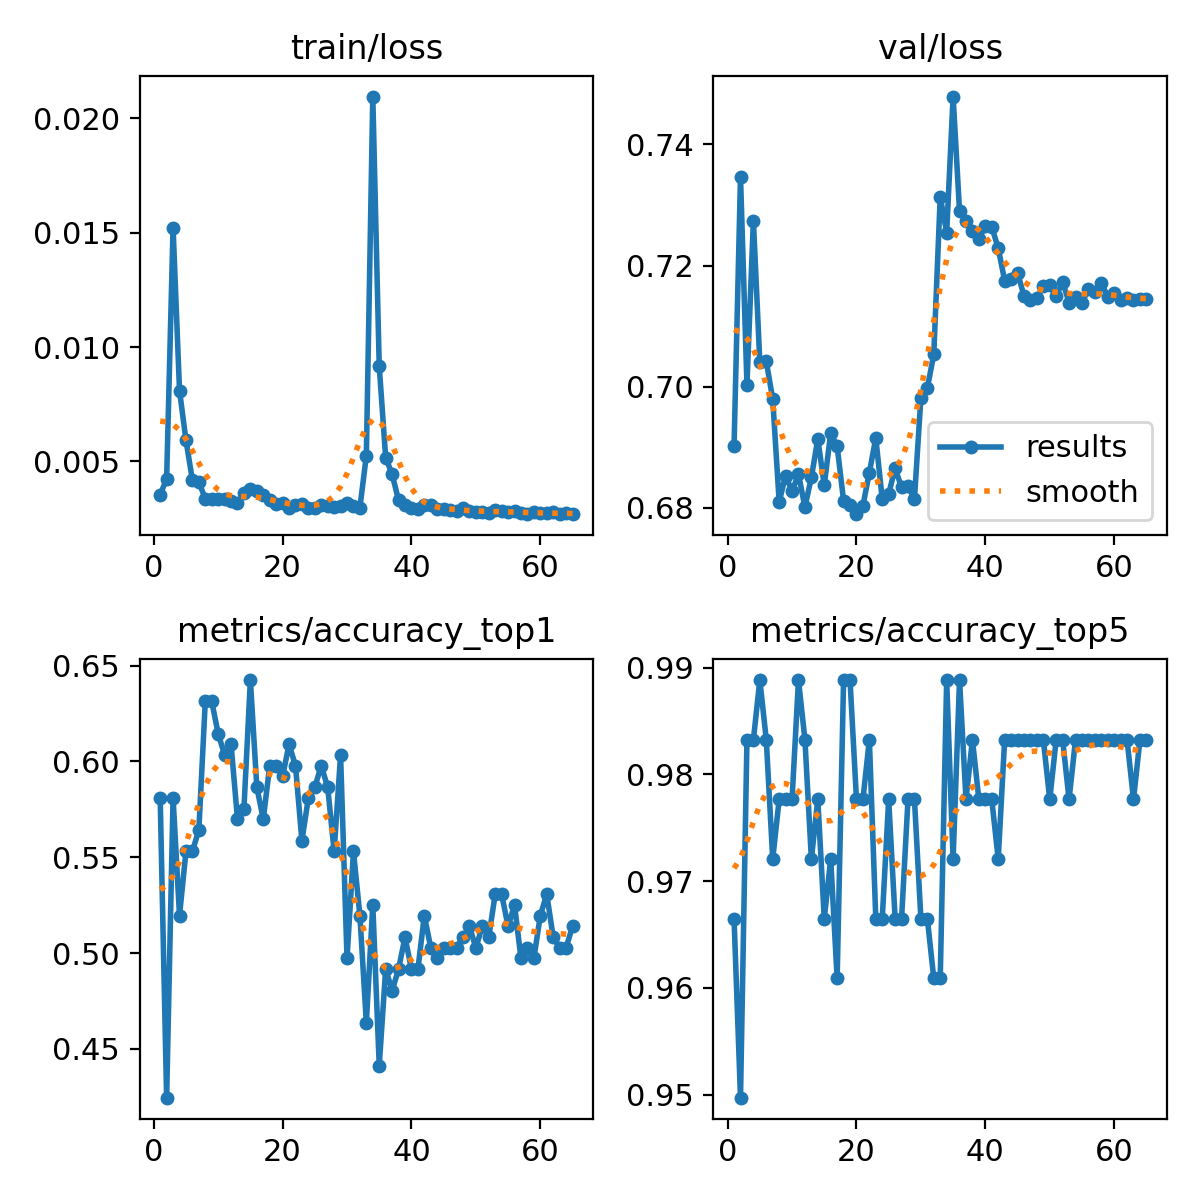

The table this chart was drawn from, first rows:
epoch, train/loss, metrics/accuracy_top1, metrics/accuracy_top5, val/loss, lr/pg0, lr/pg1, lr/pg2
1, 0.00355, 0.581, 0.9665, 0.6902, 0.0002373, 0.0002373, 0.0002373
2, 0.00423, 0.4246, 0.9497, 0.7346, 0.0004706, 0.0004706, 0.0004706
3, 0.01523, 0.581, 0.9832, 0.7003, 0.0006992, 0.0006992, 0.0006992
4, 0.0081, 0.5195, 0.9832, 0.7274, 0.0006928, 0.0006928, 0.0006928
5, 0.00593, 0.5531, 0.9888, 0.704, 0.0006928, 0.0006928, 0.0006928
6, 0.00418, 0.5531, 0.9832, 0.7042, 0.0006857, 0.0006857, 0.0006857
7, 0.0041, 0.5643, 0.9721, 0.698, 0.0006787, 0.0006787, 0.0006787
8, 0.00336, 0.6313, 0.9777, 0.681, 0.0006716, 0.0006716, 0.0006716
9, 0.00337, 0.6313, 0.9777, 0.6853, 0.0006645, 0.0006645, 0.0006645
10, 0.00335, 0.6145, 0.9777, 0.6828, 0.0006574, 0.0006574, 0.0006574
11, 0.00335, 0.6034, 0.9888, 0.6855, 0.0006504, 0.0006504, 0.0006504
12, 0.00327, 0.6089, 0.9832, 0.6801, 0.0006433, 0.0006433, 0.0006433
13, 0.00316, 0.5698, 0.9721, 0.685, 0.0006362, 0.0006362, 0.0006362
14, 0.00361, 0.5754, 0.9777, 0.6914, 0.0006292, 0.0006292, 0.0006292
15, 0.0038, 0.6425, 0.9665, 0.6837, 0.0006221, 0.0006221, 0.0006221
16, 0.00372, 0.5866, 0.9721, 0.6924, 0.000615, 0.000615, 0.000615
17, 0.00352, 0.5698, 0.9609, 0.6902, 0.000608, 0.000608, 0.000608
18, 0.00329, 0.5978, 0.9888, 0.6812, 0.0006009, 0.0006009, 0.0006009
19, 0.00312, 0.5978, 0.9888, 0.6805, 0.0005938, 0.0005938, 0.0005938
20, 0.00317, 0.5922, 0.9777, 0.6789, 0.0005868, 0.0005868, 0.0005868
21, 0.00297, 0.6089, 0.9777, 0.6803, 0.0005797, 0.0005797, 0.0005797
22, 0.00307, 0.5978, 0.9832, 0.6858, 0.0005726, 0.0005726, 0.0005726
23, 0.00312, 0.5587, 0.9665, 0.6915, 0.0005656, 0.0005656, 0.0005656
24, 0.00294, 0.581, 0.9665, 0.6814, 0.0005585, 0.0005585, 0.0005585
25, 0.00298, 0.5866, 0.9777, 0.6823, 0.0005514, 0.0005514, 0.0005514
26, 0.00307, 0.5978, 0.9665, 0.6865, 0.0005443, 0.0005443, 0.0005443
27, 0.00306, 0.5866, 0.9665, 0.6834, 0.0005373, 0.0005373, 0.0005373
28, 0.00299, 0.5531, 0.9777, 0.6835, 0.0005302, 0.0005302, 0.0005302
29, 0.00306, 0.6034, 0.9777, 0.6815, 0.0005232, 0.0005232, 0.0005232
30, 0.00316, 0.4972, 0.9665, 0.6982, 0.0005161, 0.0005161, 0.0005161
31, 0.00305, 0.5531, 0.9665, 0.6997, 0.000509, 0.000509, 0.000509
32, 0.00298, 0.5195, 0.9609, 0.7053, 0.0005019, 0.0005019, 0.0005019
33, 0.00525, 0.4637, 0.9609, 0.7313, 0.0004949, 0.0004949, 0.0004949
34, 0.02096, 0.5251, 0.9888, 0.7255, 0.0004878, 0.0004878, 0.0004878
35, 0.00916, 0.4413, 0.9721, 0.7479, 0.0004807, 0.0004807, 0.0004807
36, 0.00516, 0.4916, 0.9888, 0.7289, 0.0004737, 0.0004737, 0.0004737
37, 0.00444, 0.4804, 0.9777, 0.7274, 0.0004666, 0.0004666, 0.0004666
38, 0.0033, 0.4916, 0.9832, 0.7256, 0.0004595, 0.0004595, 0.0004595
39, 0.00308, 0.5084, 0.9777, 0.7244, 0.0004525, 0.0004525, 0.0004525
40, 0.00298, 0.4916, 0.9777, 0.7265, 0.0004454, 0.0004454, 0.0004454
41, 0.00293, 0.4916, 0.9777, 0.7264, 0.0004383, 0.0004383, 0.0004383
42, 0.00308, 0.5195, 0.9721, 0.7229, 0.0004313, 0.0004313, 0.0004313
43, 0.00311, 0.5028, 0.9832, 0.7175, 0.0004242, 0.0004242, 0.0004242
44, 0.0029, 0.4972, 0.9832, 0.7178, 0.0004171, 0.0004171, 0.0004171
45, 0.00293, 0.5028, 0.9832, 0.7188, 0.0004101, 0.0004101, 0.0004101
46, 0.00288, 0.5028, 0.9832, 0.715, 0.000403, 0.000403, 0.000403
47, 0.00284, 0.5028, 0.9832, 0.7144, 0.0003959, 0.0003959, 0.0003959
48, 0.00294, 0.5084, 0.9832, 0.7147, 0.0003888, 0.0003888, 0.0003888
49, 0.00283, 0.514, 0.9832, 0.7165, 0.0003818, 0.0003818, 0.0003818
50, 0.00279, 0.5028, 0.9777, 0.7167, 0.0003747, 0.0003747, 0.0003747
51, 0.00279, 0.514, 0.9832, 0.7149, 0.0003676, 0.0003676, 0.0003676
52, 0.00275, 0.5084, 0.9832, 0.7173, 0.0003606, 0.0003606, 0.0003606
53, 0.00286, 0.5307, 0.9777, 0.7139, 0.0003535, 0.0003535, 0.0003535
54, 0.00281, 0.5307, 0.9832, 0.7148, 0.0003464, 0.0003464, 0.0003464
55, 0.00279, 0.514, 0.9832, 0.7138, 0.0003394, 0.0003394, 0.0003394
56, 0.00284, 0.5251, 0.9832, 0.7161, 0.0003323, 0.0003323, 0.0003323
57, 0.00275, 0.4972, 0.9832, 0.7156, 0.0003252, 0.0003252, 0.0003252
58, 0.00271, 0.5028, 0.9832, 0.7171, 0.0003182, 0.0003182, 0.0003182
59, 0.00277, 0.4972, 0.9832, 0.7149, 0.0003111, 0.0003111, 0.0003111
60, 0.00273, 0.5195, 0.9832, 0.7155, 0.000304, 0.000304, 0.000304
... 5 more rows
